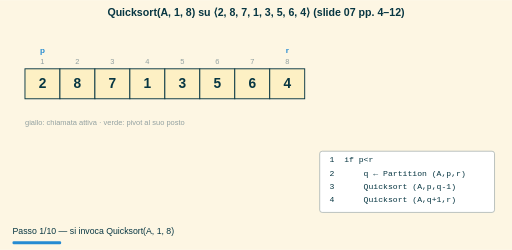
t = 0.00 s
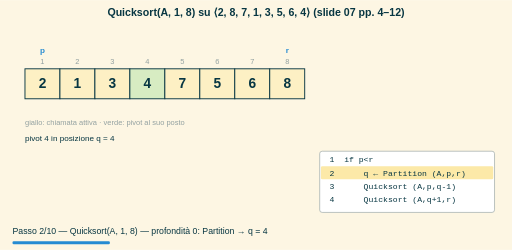
t = 1.63 s
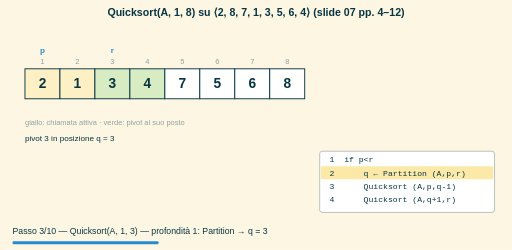
t = 3.25 s
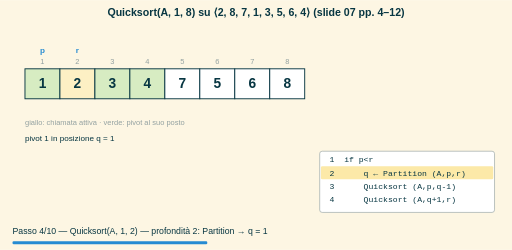
t = 4.88 s
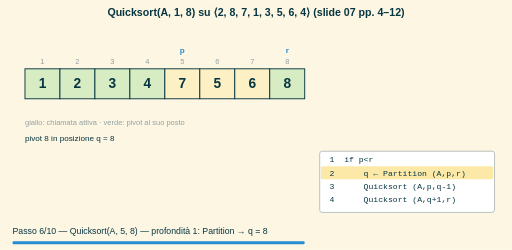
t = 6.83 s
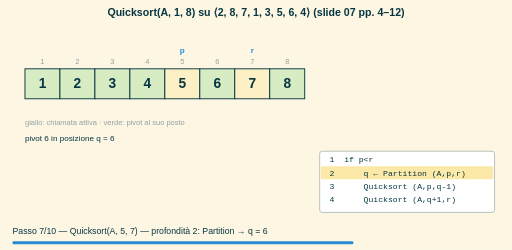
t = 8.45 s

The animated SVG that drew these frames (rendered in a browser with its animation timeline set to each time). Animation: 10 SMIL elements (animate=10); frames cover the first 8.45 s, repeats indefinitely.

<svg xmlns="http://www.w3.org/2000/svg" width="820" height="400" viewBox="0 0 820 400"><defs><marker id="freccia" viewBox="0 0 10 10" refX="8" refY="5" markerWidth="7" markerHeight="7" orient="auto-start-reverse"><path d="M0,0 L10,5 L0,10 z" fill="context-stroke"/></marker></defs><rect x="0.0" y="0.0" width="820.0" height="400.0" rx="0" fill="#fdf6e3" stroke="none" stroke-width="1.5"/><text x="410.0" y="26.0" font-size="17" fill="#073642" font-family="sans-serif" text-anchor="middle" font-weight="bold">Quicksort(A, 1, 8) su ⟨2, 8, 7, 1, 3, 5, 6, 4⟩ (slide 07 pp. 4–12)</text><g opacity="0"><animate attributeName="opacity" values="1;0" keyTimes="0;0.08025" dur="16.20s" calcMode="discrete" repeatCount="indefinite"/><rect x="40.0" y="110.0" width="56.0" height="48.0" rx="0" fill="#fdf0c4" stroke="#073642" stroke-width="1.5"/><text x="68.0" y="141.0" font-size="22" fill="#073642" font-family="sans-serif" text-anchor="middle" font-weight="bold">2</text><text x="68.0" y="102.0" font-size="12" fill="#93a1a1" font-family="sans-serif" text-anchor="middle">1</text><rect x="96.0" y="110.0" width="56.0" height="48.0" rx="0" fill="#fdf0c4" stroke="#073642" stroke-width="1.5"/><text x="124.0" y="141.0" font-size="22" fill="#073642" font-family="sans-serif" text-anchor="middle" font-weight="bold">8</text><text x="124.0" y="102.0" font-size="12" fill="#93a1a1" font-family="sans-serif" text-anchor="middle">2</text><rect x="152.0" y="110.0" width="56.0" height="48.0" rx="0" fill="#fdf0c4" stroke="#073642" stroke-width="1.5"/><text x="180.0" y="141.0" font-size="22" fill="#073642" font-family="sans-serif" text-anchor="middle" font-weight="bold">7</text><text x="180.0" y="102.0" font-size="12" fill="#93a1a1" font-family="sans-serif" text-anchor="middle">3</text><rect x="208.0" y="110.0" width="56.0" height="48.0" rx="0" fill="#fdf0c4" stroke="#073642" stroke-width="1.5"/><text x="236.0" y="141.0" font-size="22" fill="#073642" font-family="sans-serif" text-anchor="middle" font-weight="bold">1</text><text x="236.0" y="102.0" font-size="12" fill="#93a1a1" font-family="sans-serif" text-anchor="middle">4</text><rect x="264.0" y="110.0" width="56.0" height="48.0" rx="0" fill="#fdf0c4" stroke="#073642" stroke-width="1.5"/><text x="292.0" y="141.0" font-size="22" fill="#073642" font-family="sans-serif" text-anchor="middle" font-weight="bold">3</text><text x="292.0" y="102.0" font-size="12" fill="#93a1a1" font-family="sans-serif" text-anchor="middle">5</text><rect x="320.0" y="110.0" width="56.0" height="48.0" rx="0" fill="#fdf0c4" stroke="#073642" stroke-width="1.5"/><text x="348.0" y="141.0" font-size="22" fill="#073642" font-family="sans-serif" text-anchor="middle" font-weight="bold">5</text><text x="348.0" y="102.0" font-size="12" fill="#93a1a1" font-family="sans-serif" text-anchor="middle">6</text><rect x="376.0" y="110.0" width="56.0" height="48.0" rx="0" fill="#fdf0c4" stroke="#073642" stroke-width="1.5"/><text x="404.0" y="141.0" font-size="22" fill="#073642" font-family="sans-serif" text-anchor="middle" font-weight="bold">6</text><text x="404.0" y="102.0" font-size="12" fill="#93a1a1" font-family="sans-serif" text-anchor="middle">7</text><rect x="432.0" y="110.0" width="56.0" height="48.0" rx="0" fill="#fdf0c4" stroke="#073642" stroke-width="1.5"/><text x="460.0" y="141.0" font-size="22" fill="#073642" font-family="sans-serif" text-anchor="middle" font-weight="bold">4</text><text x="460.0" y="102.0" font-size="12" fill="#93a1a1" font-family="sans-serif" text-anchor="middle">8</text><text x="68.0" y="84.0" font-size="13" fill="#268bd2" font-family="sans-serif" text-anchor="middle" font-weight="bold">p</text><text x="460.0" y="84.0" font-size="13" fill="#268bd2" font-family="sans-serif" text-anchor="middle" font-weight="bold">r</text><text x="40.0" y="200.0" font-size="12" fill="#93a1a1" font-family="sans-serif" text-anchor="start">giallo: chiamata attiva · verde: pivot al suo posto</text><rect x="512.0" y="242.0" width="280.0" height="98.0" rx="4" fill="#ffffff" stroke="#93a1a1" stroke-width="1"/><text x="520.0" y="260.0" font-size="13" fill="#073642" font-family="monospace" text-anchor="start"> 1  if p&lt;r</text><text x="520.0" y="281.0" font-size="13" fill="#073642" font-family="monospace" text-anchor="start"> 2      q ← Partition (A,p,r)</text><text x="520.0" y="302.0" font-size="13" fill="#073642" font-family="monospace" text-anchor="start"> 3      Quicksort (A,p,q-1)</text><text x="520.0" y="323.0" font-size="13" fill="#073642" font-family="monospace" text-anchor="start"> 4      Quicksort (A,q+1,r)</text><text x="20.0" y="374.0" font-size="14" fill="#073642" font-family="sans-serif" text-anchor="start">Passo 1/10 — si invoca Quicksort(A, 1, 8)</text><rect x="20.0" y="386.0" width="78.0" height="5.0" rx="2" fill="#268bd2" stroke="none" stroke-width="1.5"/></g><g opacity="0"><animate attributeName="opacity" values="0;1;0" keyTimes="0;0.08025;0.16049" dur="16.20s" calcMode="discrete" repeatCount="indefinite"/><rect x="40.0" y="110.0" width="56.0" height="48.0" rx="0" fill="#fdf0c4" stroke="#073642" stroke-width="1.5"/><text x="68.0" y="141.0" font-size="22" fill="#073642" font-family="sans-serif" text-anchor="middle" font-weight="bold">2</text><text x="68.0" y="102.0" font-size="12" fill="#93a1a1" font-family="sans-serif" text-anchor="middle">1</text><rect x="96.0" y="110.0" width="56.0" height="48.0" rx="0" fill="#fdf0c4" stroke="#073642" stroke-width="1.5"/><text x="124.0" y="141.0" font-size="22" fill="#073642" font-family="sans-serif" text-anchor="middle" font-weight="bold">1</text><text x="124.0" y="102.0" font-size="12" fill="#93a1a1" font-family="sans-serif" text-anchor="middle">2</text><rect x="152.0" y="110.0" width="56.0" height="48.0" rx="0" fill="#fdf0c4" stroke="#073642" stroke-width="1.5"/><text x="180.0" y="141.0" font-size="22" fill="#073642" font-family="sans-serif" text-anchor="middle" font-weight="bold">3</text><text x="180.0" y="102.0" font-size="12" fill="#93a1a1" font-family="sans-serif" text-anchor="middle">3</text><rect x="208.0" y="110.0" width="56.0" height="48.0" rx="0" fill="#d7ecc2" stroke="#073642" stroke-width="1.5"/><text x="236.0" y="141.0" font-size="22" fill="#073642" font-family="sans-serif" text-anchor="middle" font-weight="bold">4</text><text x="236.0" y="102.0" font-size="12" fill="#93a1a1" font-family="sans-serif" text-anchor="middle">4</text><rect x="264.0" y="110.0" width="56.0" height="48.0" rx="0" fill="#fdf0c4" stroke="#073642" stroke-width="1.5"/><text x="292.0" y="141.0" font-size="22" fill="#073642" font-family="sans-serif" text-anchor="middle" font-weight="bold">7</text><text x="292.0" y="102.0" font-size="12" fill="#93a1a1" font-family="sans-serif" text-anchor="middle">5</text><rect x="320.0" y="110.0" width="56.0" height="48.0" rx="0" fill="#fdf0c4" stroke="#073642" stroke-width="1.5"/><text x="348.0" y="141.0" font-size="22" fill="#073642" font-family="sans-serif" text-anchor="middle" font-weight="bold">5</text><text x="348.0" y="102.0" font-size="12" fill="#93a1a1" font-family="sans-serif" text-anchor="middle">6</text><rect x="376.0" y="110.0" width="56.0" height="48.0" rx="0" fill="#fdf0c4" stroke="#073642" stroke-width="1.5"/><text x="404.0" y="141.0" font-size="22" fill="#073642" font-family="sans-serif" text-anchor="middle" font-weight="bold">6</text><text x="404.0" y="102.0" font-size="12" fill="#93a1a1" font-family="sans-serif" text-anchor="middle">7</text><rect x="432.0" y="110.0" width="56.0" height="48.0" rx="0" fill="#fdf0c4" stroke="#073642" stroke-width="1.5"/><text x="460.0" y="141.0" font-size="22" fill="#073642" font-family="sans-serif" text-anchor="middle" font-weight="bold">8</text><text x="460.0" y="102.0" font-size="12" fill="#93a1a1" font-family="sans-serif" text-anchor="middle">8</text><text x="68.0" y="84.0" font-size="13" fill="#268bd2" font-family="sans-serif" text-anchor="middle" font-weight="bold">p</text><text x="460.0" y="84.0" font-size="13" fill="#268bd2" font-family="sans-serif" text-anchor="middle" font-weight="bold">r</text><text x="40.0" y="200.0" font-size="12" fill="#93a1a1" font-family="sans-serif" text-anchor="start">giallo: chiamata attiva · verde: pivot al suo posto</text><text x="40.0" y="225.0" font-size="13" fill="#073642" font-family="sans-serif" text-anchor="start">pivot 4 in posizione q = 4</text><rect x="512.0" y="242.0" width="280.0" height="98.0" rx="4" fill="#ffffff" stroke="#93a1a1" stroke-width="1"/><text x="520.0" y="260.0" font-size="13" fill="#073642" font-family="monospace" text-anchor="start"> 1  if p&lt;r</text><rect x="514.0" y="266.0" width="276.0" height="21.0" rx="2" fill="#fce9a8" stroke="none" stroke-width="1.5"/><text x="520.0" y="281.0" font-size="13" fill="#073642" font-family="monospace" text-anchor="start"> 2      q ← Partition (A,p,r)</text><text x="520.0" y="302.0" font-size="13" fill="#073642" font-family="monospace" text-anchor="start"> 3      Quicksort (A,p,q-1)</text><text x="520.0" y="323.0" font-size="13" fill="#073642" font-family="monospace" text-anchor="start"> 4      Quicksort (A,q+1,r)</text><text x="20.0" y="374.0" font-size="14" fill="#073642" font-family="sans-serif" text-anchor="start">Passo 2/10 — Quicksort(A, 1, 8) — profondità 0: Partition → q = 4</text><rect x="20.0" y="386.0" width="156.0" height="5.0" rx="2" fill="#268bd2" stroke="none" stroke-width="1.5"/></g><g opacity="0"><animate attributeName="opacity" values="0;1;0" keyTimes="0;0.16049;0.24074" dur="16.20s" calcMode="discrete" repeatCount="indefinite"/><rect x="40.0" y="110.0" width="56.0" height="48.0" rx="0" fill="#fdf0c4" stroke="#073642" stroke-width="1.5"/><text x="68.0" y="141.0" font-size="22" fill="#073642" font-family="sans-serif" text-anchor="middle" font-weight="bold">2</text><text x="68.0" y="102.0" font-size="12" fill="#93a1a1" font-family="sans-serif" text-anchor="middle">1</text><rect x="96.0" y="110.0" width="56.0" height="48.0" rx="0" fill="#fdf0c4" stroke="#073642" stroke-width="1.5"/><text x="124.0" y="141.0" font-size="22" fill="#073642" font-family="sans-serif" text-anchor="middle" font-weight="bold">1</text><text x="124.0" y="102.0" font-size="12" fill="#93a1a1" font-family="sans-serif" text-anchor="middle">2</text><rect x="152.0" y="110.0" width="56.0" height="48.0" rx="0" fill="#d7ecc2" stroke="#073642" stroke-width="1.5"/><text x="180.0" y="141.0" font-size="22" fill="#073642" font-family="sans-serif" text-anchor="middle" font-weight="bold">3</text><text x="180.0" y="102.0" font-size="12" fill="#93a1a1" font-family="sans-serif" text-anchor="middle">3</text><rect x="208.0" y="110.0" width="56.0" height="48.0" rx="0" fill="#d7ecc2" stroke="#073642" stroke-width="1.5"/><text x="236.0" y="141.0" font-size="22" fill="#073642" font-family="sans-serif" text-anchor="middle" font-weight="bold">4</text><text x="236.0" y="102.0" font-size="12" fill="#93a1a1" font-family="sans-serif" text-anchor="middle">4</text><rect x="264.0" y="110.0" width="56.0" height="48.0" rx="0" fill="#ffffff" stroke="#073642" stroke-width="1.5"/><text x="292.0" y="141.0" font-size="22" fill="#073642" font-family="sans-serif" text-anchor="middle" font-weight="bold">7</text><text x="292.0" y="102.0" font-size="12" fill="#93a1a1" font-family="sans-serif" text-anchor="middle">5</text><rect x="320.0" y="110.0" width="56.0" height="48.0" rx="0" fill="#ffffff" stroke="#073642" stroke-width="1.5"/><text x="348.0" y="141.0" font-size="22" fill="#073642" font-family="sans-serif" text-anchor="middle" font-weight="bold">5</text><text x="348.0" y="102.0" font-size="12" fill="#93a1a1" font-family="sans-serif" text-anchor="middle">6</text><rect x="376.0" y="110.0" width="56.0" height="48.0" rx="0" fill="#ffffff" stroke="#073642" stroke-width="1.5"/><text x="404.0" y="141.0" font-size="22" fill="#073642" font-family="sans-serif" text-anchor="middle" font-weight="bold">6</text><text x="404.0" y="102.0" font-size="12" fill="#93a1a1" font-family="sans-serif" text-anchor="middle">7</text><rect x="432.0" y="110.0" width="56.0" height="48.0" rx="0" fill="#ffffff" stroke="#073642" stroke-width="1.5"/><text x="460.0" y="141.0" font-size="22" fill="#073642" font-family="sans-serif" text-anchor="middle" font-weight="bold">8</text><text x="460.0" y="102.0" font-size="12" fill="#93a1a1" font-family="sans-serif" text-anchor="middle">8</text><text x="68.0" y="84.0" font-size="13" fill="#268bd2" font-family="sans-serif" text-anchor="middle" font-weight="bold">p</text><text x="180.0" y="84.0" font-size="13" fill="#268bd2" font-family="sans-serif" text-anchor="middle" font-weight="bold">r</text><text x="40.0" y="200.0" font-size="12" fill="#93a1a1" font-family="sans-serif" text-anchor="start">giallo: chiamata attiva · verde: pivot al suo posto</text><text x="40.0" y="225.0" font-size="13" fill="#073642" font-family="sans-serif" text-anchor="start">pivot 3 in posizione q = 3</text><rect x="512.0" y="242.0" width="280.0" height="98.0" rx="4" fill="#ffffff" stroke="#93a1a1" stroke-width="1"/><text x="520.0" y="260.0" font-size="13" fill="#073642" font-family="monospace" text-anchor="start"> 1  if p&lt;r</text><rect x="514.0" y="266.0" width="276.0" height="21.0" rx="2" fill="#fce9a8" stroke="none" stroke-width="1.5"/><text x="520.0" y="281.0" font-size="13" fill="#073642" font-family="monospace" text-anchor="start"> 2      q ← Partition (A,p,r)</text><text x="520.0" y="302.0" font-size="13" fill="#073642" font-family="monospace" text-anchor="start"> 3      Quicksort (A,p,q-1)</text><text x="520.0" y="323.0" font-size="13" fill="#073642" font-family="monospace" text-anchor="start"> 4      Quicksort (A,q+1,r)</text><text x="20.0" y="374.0" font-size="14" fill="#073642" font-family="sans-serif" text-anchor="start">Passo 3/10 — Quicksort(A, 1, 3) — profondità 1: Partition → q = 3</text><rect x="20.0" y="386.0" width="234.0" height="5.0" rx="2" fill="#268bd2" stroke="none" stroke-width="1.5"/></g><g opacity="0"><animate attributeName="opacity" values="0;1;0" keyTimes="0;0.24074;0.32099" dur="16.20s" calcMode="discrete" repeatCount="indefinite"/><rect x="40.0" y="110.0" width="56.0" height="48.0" rx="0" fill="#d7ecc2" stroke="#073642" stroke-width="1.5"/><text x="68.0" y="141.0" font-size="22" fill="#073642" font-family="sans-serif" text-anchor="middle" font-weight="bold">1</text><text x="68.0" y="102.0" font-size="12" fill="#93a1a1" font-family="sans-serif" text-anchor="middle">1</text><rect x="96.0" y="110.0" width="56.0" height="48.0" rx="0" fill="#fdf0c4" stroke="#073642" stroke-width="1.5"/><text x="124.0" y="141.0" font-size="22" fill="#073642" font-family="sans-serif" text-anchor="middle" font-weight="bold">2</text><text x="124.0" y="102.0" font-size="12" fill="#93a1a1" font-family="sans-serif" text-anchor="middle">2</text><rect x="152.0" y="110.0" width="56.0" height="48.0" rx="0" fill="#d7ecc2" stroke="#073642" stroke-width="1.5"/><text x="180.0" y="141.0" font-size="22" fill="#073642" font-family="sans-serif" text-anchor="middle" font-weight="bold">3</text><text x="180.0" y="102.0" font-size="12" fill="#93a1a1" font-family="sans-serif" text-anchor="middle">3</text><rect x="208.0" y="110.0" width="56.0" height="48.0" rx="0" fill="#d7ecc2" stroke="#073642" stroke-width="1.5"/><text x="236.0" y="141.0" font-size="22" fill="#073642" font-family="sans-serif" text-anchor="middle" font-weight="bold">4</text><text x="236.0" y="102.0" font-size="12" fill="#93a1a1" font-family="sans-serif" text-anchor="middle">4</text><rect x="264.0" y="110.0" width="56.0" height="48.0" rx="0" fill="#ffffff" stroke="#073642" stroke-width="1.5"/><text x="292.0" y="141.0" font-size="22" fill="#073642" font-family="sans-serif" text-anchor="middle" font-weight="bold">7</text><text x="292.0" y="102.0" font-size="12" fill="#93a1a1" font-family="sans-serif" text-anchor="middle">5</text><rect x="320.0" y="110.0" width="56.0" height="48.0" rx="0" fill="#ffffff" stroke="#073642" stroke-width="1.5"/><text x="348.0" y="141.0" font-size="22" fill="#073642" font-family="sans-serif" text-anchor="middle" font-weight="bold">5</text><text x="348.0" y="102.0" font-size="12" fill="#93a1a1" font-family="sans-serif" text-anchor="middle">6</text><rect x="376.0" y="110.0" width="56.0" height="48.0" rx="0" fill="#ffffff" stroke="#073642" stroke-width="1.5"/><text x="404.0" y="141.0" font-size="22" fill="#073642" font-family="sans-serif" text-anchor="middle" font-weight="bold">6</text><text x="404.0" y="102.0" font-size="12" fill="#93a1a1" font-family="sans-serif" text-anchor="middle">7</text><rect x="432.0" y="110.0" width="56.0" height="48.0" rx="0" fill="#ffffff" stroke="#073642" stroke-width="1.5"/><text x="460.0" y="141.0" font-size="22" fill="#073642" font-family="sans-serif" text-anchor="middle" font-weight="bold">8</text><text x="460.0" y="102.0" font-size="12" fill="#93a1a1" font-family="sans-serif" text-anchor="middle">8</text><text x="68.0" y="84.0" font-size="13" fill="#268bd2" font-family="sans-serif" text-anchor="middle" font-weight="bold">p</text><text x="124.0" y="84.0" font-size="13" fill="#268bd2" font-family="sans-serif" text-anchor="middle" font-weight="bold">r</text><text x="40.0" y="200.0" font-size="12" fill="#93a1a1" font-family="sans-serif" text-anchor="start">giallo: chiamata attiva · verde: pivot al suo posto</text><text x="40.0" y="225.0" font-size="13" fill="#073642" font-family="sans-serif" text-anchor="start">pivot 1 in posizione q = 1</text><rect x="512.0" y="242.0" width="280.0" height="98.0" rx="4" fill="#ffffff" stroke="#93a1a1" stroke-width="1"/><text x="520.0" y="260.0" font-size="13" fill="#073642" font-family="monospace" text-anchor="start"> 1  if p&lt;r</text><rect x="514.0" y="266.0" width="276.0" height="21.0" rx="2" fill="#fce9a8" stroke="none" stroke-width="1.5"/><text x="520.0" y="281.0" font-size="13" fill="#073642" font-family="monospace" text-anchor="start"> 2      q ← Partition (A,p,r)</text><text x="520.0" y="302.0" font-size="13" fill="#073642" font-family="monospace" text-anchor="start"> 3      Quicksort (A,p,q-1)</text><text x="520.0" y="323.0" font-size="13" fill="#073642" font-family="monospace" text-anchor="start"> 4      Quicksort (A,q+1,r)</text><text x="20.0" y="374.0" font-size="14" fill="#073642" font-family="sans-serif" text-anchor="start">Passo 4/10 — Quicksort(A, 1, 2) — profondità 2: Partition → q = 1</text><rect x="20.0" y="386.0" width="312.0" height="5.0" rx="2" fill="#268bd2" stroke="none" stroke-width="1.5"/></g><g opacity="0"><animate attributeName="opacity" values="0;1;0" keyTimes="0;0.32099;0.40123" dur="16.20s" calcMode="discrete" repeatCount="indefinite"/><rect x="40.0" y="110.0" width="56.0" height="48.0" rx="0" fill="#d7ecc2" stroke="#073642" stroke-width="1.5"/><text x="68.0" y="141.0" font-size="22" fill="#073642" font-family="sans-serif" text-anchor="middle" font-weight="bold">1</text><text x="68.0" y="102.0" font-size="12" fill="#93a1a1" font-family="sans-serif" text-anchor="middle">1</text><rect x="96.0" y="110.0" width="56.0" height="48.0" rx="0" fill="#d7ecc2" stroke="#073642" stroke-width="1.5"/><text x="124.0" y="141.0" font-size="22" fill="#073642" font-family="sans-serif" text-anchor="middle" font-weight="bold">2</text><text x="124.0" y="102.0" font-size="12" fill="#93a1a1" font-family="sans-serif" text-anchor="middle">2</text><rect x="152.0" y="110.0" width="56.0" height="48.0" rx="0" fill="#d7ecc2" stroke="#073642" stroke-width="1.5"/><text x="180.0" y="141.0" font-size="22" fill="#073642" font-family="sans-serif" text-anchor="middle" font-weight="bold">3</text><text x="180.0" y="102.0" font-size="12" fill="#93a1a1" font-family="sans-serif" text-anchor="middle">3</text><rect x="208.0" y="110.0" width="56.0" height="48.0" rx="0" fill="#d7ecc2" stroke="#073642" stroke-width="1.5"/><text x="236.0" y="141.0" font-size="22" fill="#073642" font-family="sans-serif" text-anchor="middle" font-weight="bold">4</text><text x="236.0" y="102.0" font-size="12" fill="#93a1a1" font-family="sans-serif" text-anchor="middle">4</text><rect x="264.0" y="110.0" width="56.0" height="48.0" rx="0" fill="#ffffff" stroke="#073642" stroke-width="1.5"/><text x="292.0" y="141.0" font-size="22" fill="#073642" font-family="sans-serif" text-anchor="middle" font-weight="bold">7</text><text x="292.0" y="102.0" font-size="12" fill="#93a1a1" font-family="sans-serif" text-anchor="middle">5</text><rect x="320.0" y="110.0" width="56.0" height="48.0" rx="0" fill="#ffffff" stroke="#073642" stroke-width="1.5"/><text x="348.0" y="141.0" font-size="22" fill="#073642" font-family="sans-serif" text-anchor="middle" font-weight="bold">5</text><text x="348.0" y="102.0" font-size="12" fill="#93a1a1" font-family="sans-serif" text-anchor="middle">6</text><rect x="376.0" y="110.0" width="56.0" height="48.0" rx="0" fill="#ffffff" stroke="#073642" stroke-width="1.5"/><text x="404.0" y="141.0" font-size="22" fill="#073642" font-family="sans-serif" text-anchor="middle" font-weight="bold">6</text><text x="404.0" y="102.0" font-size="12" fill="#93a1a1" font-family="sans-serif" text-anchor="middle">7</text><rect x="432.0" y="110.0" width="56.0" height="48.0" rx="0" fill="#ffffff" stroke="#073642" stroke-width="1.5"/><text x="460.0" y="141.0" font-size="22" fill="#073642" font-family="sans-serif" text-anchor="middle" font-weight="bold">8</text><text x="460.0" y="102.0" font-size="12" fill="#93a1a1" font-family="sans-serif" text-anchor="middle">8</text><text x="124.0" y="84.0" font-size="13" fill="#268bd2" font-family="sans-serif" text-anchor="middle" font-weight="bold">p,r</text><text x="40.0" y="200.0" font-size="12" fill="#93a1a1" font-family="sans-serif" text-anchor="start">giallo: chiamata attiva · verde: pivot al suo posto</text><rect x="512.0" y="242.0" width="280.0" height="98.0" rx="4" fill="#ffffff" stroke="#93a1a1" stroke-width="1"/><rect x="514.0" y="245.0" width="276.0" height="21.0" rx="2" fill="#fce9a8" stroke="none" stroke-width="1.5"/><text x="520.0" y="260.0" font-size="13" fill="#073642" font-family="monospace" text-anchor="start"> 1  if p&lt;r</text><text x="520.0" y="281.0" font-size="13" fill="#073642" font-family="monospace" text-anchor="start"> 2      q ← Partition (A,p,r)</text><text x="520.0" y="302.0" font-size="13" fill="#073642" font-family="monospace" text-anchor="start"> 3      Quicksort (A,p,q-1)</text><text x="520.0" y="323.0" font-size="13" fill="#073642" font-family="monospace" text-anchor="start"> 4      Quicksort (A,q+1,r)</text><text x="20.0" y="374.0" font-size="14" fill="#073642" font-family="sans-serif" text-anchor="start">Passo 5/10 — Quicksort(A, 2, 2): un solo elemento, niente da fare</text><rect x="20.0" y="386.0" width="390.0" height="5.0" rx="2" fill="#268bd2" stroke="none" stroke-width="1.5"/></g><g opacity="0"><animate attributeName="opacity" values="0;1;0" keyTimes="0;0.40123;0.48148" dur="16.20s" calcMode="discrete" repeatCount="indefinite"/><rect x="40.0" y="110.0" width="56.0" height="48.0" rx="0" fill="#d7ecc2" stroke="#073642" stroke-width="1.5"/><text x="68.0" y="141.0" font-size="22" fill="#073642" font-family="sans-serif" text-anchor="middle" font-weight="bold">1</text><text x="68.0" y="102.0" font-size="12" fill="#93a1a1" font-family="sans-serif" text-anchor="middle">1</text><rect x="96.0" y="110.0" width="56.0" height="48.0" rx="0" fill="#d7ecc2" stroke="#073642" stroke-width="1.5"/><text x="124.0" y="141.0" font-size="22" fill="#073642" font-family="sans-serif" text-anchor="middle" font-weight="bold">2</text><text x="124.0" y="102.0" font-size="12" fill="#93a1a1" font-family="sans-serif" text-anchor="middle">2</text><rect x="152.0" y="110.0" width="56.0" height="48.0" rx="0" fill="#d7ecc2" stroke="#073642" stroke-width="1.5"/><text x="180.0" y="141.0" font-size="22" fill="#073642" font-family="sans-serif" text-anchor="middle" font-weight="bold">3</text><text x="180.0" y="102.0" font-size="12" fill="#93a1a1" font-family="sans-serif" text-anchor="middle">3</text><rect x="208.0" y="110.0" width="56.0" height="48.0" rx="0" fill="#d7ecc2" stroke="#073642" stroke-width="1.5"/><text x="236.0" y="141.0" font-size="22" fill="#073642" font-family="sans-serif" text-anchor="middle" font-weight="bold">4</text><text x="236.0" y="102.0" font-size="12" fill="#93a1a1" font-family="sans-serif" text-anchor="middle">4</text><rect x="264.0" y="110.0" width="56.0" height="48.0" rx="0" fill="#fdf0c4" stroke="#073642" stroke-width="1.5"/><text x="292.0" y="141.0" font-size="22" fill="#073642" font-family="sans-serif" text-anchor="middle" font-weight="bold">7</text><text x="292.0" y="102.0" font-size="12" fill="#93a1a1" font-family="sans-serif" text-anchor="middle">5</text><rect x="320.0" y="110.0" width="56.0" height="48.0" rx="0" fill="#fdf0c4" stroke="#073642" stroke-width="1.5"/><text x="348.0" y="141.0" font-size="22" fill="#073642" font-family="sans-serif" text-anchor="middle" font-weight="bold">5</text><text x="348.0" y="102.0" font-size="12" fill="#93a1a1" font-family="sans-serif" text-anchor="middle">6</text><rect x="376.0" y="110.0" width="56.0" height="48.0" rx="0" fill="#fdf0c4" stroke="#073642" stroke-width="1.5"/><text x="404.0" y="141.0" font-size="22" fill="#073642" font-family="sans-serif" text-anchor="middle" font-weight="bold">6</text><text x="404.0" y="102.0" font-size="12" fill="#93a1a1" font-family="sans-serif" text-anchor="middle">7</text><rect x="432.0" y="110.0" width="56.0" height="48.0" rx="0" fill="#d7ecc2" stroke="#073642" stroke-width="1.5"/><text x="460.0" y="141.0" font-size="22" fill="#073642" font-family="sans-serif" text-anchor="middle" font-weight="bold">8</text><text x="460.0" y="102.0" font-size="12" fill="#93a1a1" font-family="sans-serif" text-anchor="middle">8</text><text x="292.0" y="84.0" font-size="13" fill="#268bd2" font-family="sans-serif" text-anchor="middle" font-weight="bold">p</text><text x="460.0" y="84.0" font-size="13" fill="#268bd2" font-family="sans-serif" text-anchor="middle" font-weight="bold">r</text><text x="40.0" y="200.0" font-size="12" fill="#93a1a1" font-family="sans-serif" text-anchor="start">giallo: chiamata attiva · verde: pivot al suo posto</text><text x="40.0" y="225.0" font-size="13" fill="#073642" font-family="sans-serif" text-anchor="start">pivot 8 in posizione q = 8</text><rect x="512.0" y="242.0" width="280.0" height="98.0" rx="4" fill="#ffffff" stroke="#93a1a1" stroke-width="1"/><text x="520.0" y="260.0" font-size="13" fill="#073642" font-family="monospace" text-anchor="start"> 1  if p&lt;r</text><rect x="514.0" y="266.0" width="276.0" height="21.0" rx="2" fill="#fce9a8" stroke="none" stroke-width="1.5"/><text x="520.0" y="281.0" font-size="13" fill="#073642" font-family="monospace" text-anchor="start"> 2      q ← Partition (A,p,r)</text><text x="520.0" y="302.0" font-size="13" fill="#073642" font-family="monospace" text-anchor="start"> 3      Quicksort (A,p,q-1)</text><text x="520.0" y="323.0" font-size="13" fill="#073642" font-family="monospace" text-anchor="start"> 4      Quicksort (A,q+1,r)</text><text x="20.0" y="374.0" font-size="14" fill="#073642" font-family="sans-serif" text-anchor="start">Passo 6/10 — Quicksort(A, 5, 8) — profondità 1: Partition → q = 8</text><rect x="20.0" y="386.0" width="468.0" height="5.0" rx="2" fill="#268bd2" stroke="none" stroke-width="1.5"/></g><g opacity="0"><animate attributeName="opacity" values="0;1;0" keyTimes="0;0.48148;0.56173" dur="16.20s" calcMode="discrete" repeatCount="indefinite"/><rect x="40.0" y="110.0" width="56.0" height="48.0" rx="0" fill="#d7ecc2" stroke="#073642" stroke-width="1.5"/><text x="68.0" y="141.0" font-size="22" fill="#073642" font-family="sans-serif" text-anchor="middle" font-weight="bold">1</text><text x="68.0" y="102.0" font-size="12" fill="#93a1a1" font-family="sans-serif" text-anchor="middle">1</text><rect x="96.0" y="110.0" width="56.0" height="48.0" rx="0" fill="#d7ecc2" stroke="#073642" stroke-width="1.5"/><text x="124.0" y="141.0" font-size="22" fill="#073642" font-family="sans-serif" text-anchor="middle" font-weight="bold">2</text><text x="124.0" y="102.0" font-size="12" fill="#93a1a1" font-family="sans-serif" text-anchor="middle">2</text><rect x="152.0" y="110.0" width="56.0" height="48.0" rx="0" fill="#d7ecc2" stroke="#073642" stroke-width="1.5"/><text x="180.0" y="141.0" font-size="22" fill="#073642" font-family="sans-serif" text-anchor="middle" font-weight="bold">3</text><text x="180.0" y="102.0" font-size="12" fill="#93a1a1" font-family="sans-serif" text-anchor="middle">3</text><rect x="208.0" y="110.0" width="56.0" height="48.0" rx="0" fill="#d7ecc2" stroke="#073642" stroke-width="1.5"/><text x="236.0" y="141.0" font-size="22" fill="#073642" font-family="sans-serif" text-anchor="middle" font-weight="bold">4</text><text x="236.0" y="102.0" font-size="12" fill="#93a1a1" font-family="sans-serif" text-anchor="middle">4</text><rect x="264.0" y="110.0" width="56.0" height="48.0" rx="0" fill="#fdf0c4" stroke="#073642" stroke-width="1.5"/><text x="292.0" y="141.0" font-size="22" fill="#073642" font-family="sans-serif" text-anchor="middle" font-weight="bold">5</text><text x="292.0" y="102.0" font-size="12" fill="#93a1a1" font-family="sans-serif" text-anchor="middle">5</text><rect x="320.0" y="110.0" width="56.0" height="48.0" rx="0" fill="#d7ecc2" stroke="#073642" stroke-width="1.5"/><text x="348.0" y="141.0" font-size="22" fill="#073642" font-family="sans-serif" text-anchor="middle" font-weight="bold">6</text><text x="348.0" y="102.0" font-size="12" fill="#93a1a1" font-family="sans-serif" text-anchor="middle">6</text><rect x="376.0" y="110.0" width="56.0" height="48.0" rx="0" fill="#fdf0c4" stroke="#073642" stroke-width="1.5"/><text x="404.0" y="141.0" font-size="22" fill="#073642" font-family="sans-serif" text-anchor="middle" font-weight="bold">7</text><text x="404.0" y="102.0" font-size="12" fill="#93a1a1" font-family="sans-serif" text-anchor="middle">7</text><rect x="432.0" y="110.0" width="56.0" height="48.0" rx="0" fill="#d7ecc2" stroke="#073642" stroke-width="1.5"/><text x="460.0" y="141.0" font-size="22" fill="#073642" font-family="sans-serif" text-anchor="middle" font-weight="bold">8</text><text x="460.0" y="102.0" font-size="12" fill="#93a1a1" font-family="sans-serif" text-anchor="middle">8</text><text x="292.0" y="84.0" font-size="13" fill="#268bd2" font-family="sans-serif" text-anchor="middle" font-weight="bold">p</text><text x="404.0" y="84.0" font-size="13" fill="#268bd2" font-family="sans-serif" text-anchor="middle" font-weight="bold">r</text><text x="40.0" y="200.0" font-size="12" fill="#93a1a1" font-family="sans-serif" text-anchor="start">giallo: chiamata attiva · verde: pivot al suo posto</text><text x="40.0" y="225.0" font-size="13" fill="#073642" font-family="sans-serif" text-anchor="start">pivot 6 in posizione q = 6</text><rect x="512.0" y="242.0" width="280.0" height="98.0" rx="4" fill="#ffffff" stroke="#93a1a1" stroke-width="1"/><text x="520.0" y="260.0" font-size="13" fill="#073642" font-family="monospace" text-anchor="start"> 1  if p&lt;r</text><rect x="514.0" y="266.0" width="276.0" height="21.0" rx="2" fill="#fce9a8" stroke="none" stroke-width="1.5"/><text x="520.0" y="281.0" font-size="13" fill="#073642" font-family="monospace" text-anchor="start"> 2      q ← Partition (A,p,r)</text><text x="520.0" y="302.0" font-size="13" fill="#073642" font-family="monospace" text-anchor="start"> 3      Quicksort (A,p,q-1)</text><text x="520.0" y="323.0" font-size="13" fill="#073642" font-family="monospace" text-anchor="start"> 4      Quicksort (A,q+1,r)</text><text x="20.0" y="374.0" font-size="14" fill="#073642" font-family="sans-serif" text-anchor="start">Passo 7/10 — Quicksort(A, 5, 7) — profondità 2: Partition → q = 6</text><rect x="20.0" y="386.0" width="546.0" height="5.0" rx="2" fill="#268bd2" stroke="none" stroke-width="1.5"/></g><g opacity="0"><animate attributeName="opacity" values="0;1;0" keyTimes="0;0.56173;0.64198" dur="16.20s" calcMode="discrete" repeatCount="indefinite"/><rect x="40.0" y="110.0" width="56.0" height="48.0" rx="0" fill="#d7ecc2" stroke="#073642" stroke-width="1.5"/><text x="68.0" y="141.0" font-size="22" fill="#073642" font-family="sans-serif" text-anchor="middle" font-weight="bold">1</text><text x="68.0" y="102.0" font-size="12" fill="#93a1a1" font-family="sans-serif" text-anchor="middle">1</text><rect x="96.0" y="110.0" width="56.0" height="48.0" rx="0" fill="#d7ecc2" stroke="#073642" stroke-width="1.5"/><text x="124.0" y="141.0" font-size="22" fill="#073642" font-family="sans-serif" text-anchor="middle" font-weight="bold">2</text><text x="124.0" y="102.0" font-size="12" fill="#93a1a1" font-family="sans-serif" text-anchor="middle">2</text><rect x="152.0" y="110.0" width="56.0" height="48.0" rx="0" fill="#d7ecc2" stroke="#073642" stroke-width="1.5"/><text x="180.0" y="141.0" font-size="22" fill="#073642" font-family="sans-serif" text-anchor="middle" font-weight="bold">3</text><text x="180.0" y="102.0" font-size="12" fill="#93a1a1" font-family="sans-serif" text-anchor="middle">3</text><rect x="208.0" y="110.0" width="56.0" height="48.0" rx="0" fill="#d7ecc2" stroke="#073642" stroke-width="1.5"/><text x="236.0" y="141.0" font-size="22" fill="#073642" font-family="sans-serif" text-anchor="middle" font-weight="bold">4</text><text x="236.0" y="102.0" font-size="12" fill="#93a1a1" font-family="sans-serif" text-anchor="middle">4</text><rect x="264.0" y="110.0" width="56.0" height="48.0" rx="0" fill="#d7ecc2" stroke="#073642" stroke-width="1.5"/><text x="292.0" y="141.0" font-size="22" fill="#073642" font-family="sans-serif" text-anchor="middle" font-weight="bold">5</text><text x="292.0" y="102.0" font-size="12" fill="#93a1a1" font-family="sans-serif" text-anchor="middle">5</text><rect x="320.0" y="110.0" width="56.0" height="48.0" rx="0" fill="#d7ecc2" stroke="#073642" stroke-width="1.5"/><text x="348.0" y="141.0" font-size="22" fill="#073642" font-family="sans-serif" text-anchor="middle" font-weight="bold">6</text><text x="348.0" y="102.0" font-size="12" fill="#93a1a1" font-family="sans-serif" text-anchor="middle">6</text><rect x="376.0" y="110.0" width="56.0" height="48.0" rx="0" fill="#ffffff" stroke="#073642" stroke-width="1.5"/><text x="404.0" y="141.0" font-size="22" fill="#073642" font-family="sans-serif" text-anchor="middle" font-weight="bold">7</text><text x="404.0" y="102.0" font-size="12" fill="#93a1a1" font-family="sans-serif" text-anchor="middle">7</text><rect x="432.0" y="110.0" width="56.0" height="48.0" rx="0" fill="#d7ecc2" stroke="#073642" stroke-width="1.5"/><text x="460.0" y="141.0" font-size="22" fill="#073642" font-family="sans-serif" text-anchor="middle" font-weight="bold">8</text><text x="460.0" y="102.0" font-size="12" fill="#93a1a1" font-family="sans-serif" text-anchor="middle">8</text><text x="292.0" y="84.0" font-size="13" fill="#268bd2" font-family="sans-serif" text-anchor="middle" font-weight="bold">p,r</text><text x="40.0" y="200.0" font-size="12" fill="#93a1a1" font-family="sans-serif" text-anchor="start">giallo: chiamata attiva · verde: pivot al suo posto</text><rect x="512.0" y="242.0" width="280.0" height="98.0" rx="4" fill="#ffffff" stroke="#93a1a1" stroke-width="1"/><rect x="514.0" y="245.0" width="276.0" height="21.0" rx="2" fill="#fce9a8" stroke="none" stroke-width="1.5"/><text x="520.0" y="260.0" font-size="13" fill="#073642" font-family="monospace" text-anchor="start"> 1  if p&lt;r</text><text x="520.0" y="281.0" font-size="13" fill="#073642" font-family="monospace" text-anchor="start"> 2      q ← Partition (A,p,r)</text><text x="520.0" y="302.0" font-size="13" fill="#073642" font-family="monospace" text-anchor="start"> 3      Quicksort (A,p,q-1)</text><text x="520.0" y="323.0" font-size="13" fill="#073642" font-family="monospace" text-anchor="start"> 4      Quicksort (A,q+1,r)</text><text x="20.0" y="374.0" font-size="14" fill="#073642" font-family="sans-serif" text-anchor="start">Passo 8/10 — Quicksort(A, 5, 5): un solo elemento, niente da fare</text><rect x="20.0" y="386.0" width="624.0" height="5.0" rx="2" fill="#268bd2" stroke="none" stroke-width="1.5"/></g><g opacity="0"><animate attributeName="opacity" values="0;1;0" keyTimes="0;0.64198;0.72222" dur="16.20s" calcMode="discrete" repeatCount="indefinite"/><rect x="40.0" y="110.0" width="56.0" height="48.0" rx="0" fill="#d7ecc2" stroke="#073642" stroke-width="1.5"/><text x="68.0" y="141.0" font-size="22" fill="#073642" font-family="sans-serif" text-anchor="middle" font-weight="bold">1</text><text x="68.0" y="102.0" font-size="12" fill="#93a1a1" font-family="sans-serif" text-anchor="middle">1</text><rect x="96.0" y="110.0" width="56.0" height="48.0" rx="0" fill="#d7ecc2" stroke="#073642" stroke-width="1.5"/><text x="124.0" y="141.0" font-size="22" fill="#073642" font-family="sans-serif" text-anchor="middle" font-weight="bold">2</text><text x="124.0" y="102.0" font-size="12" fill="#93a1a1" font-family="sans-serif" text-anchor="middle">2</text><rect x="152.0" y="110.0" width="56.0" height="48.0" rx="0" fill="#d7ecc2" stroke="#073642" stroke-width="1.5"/><text x="180.0" y="141.0" font-size="22" fill="#073642" font-family="sans-serif" text-anchor="middle" font-weight="bold">3</text><text x="180.0" y="102.0" font-size="12" fill="#93a1a1" font-family="sans-serif" text-anchor="middle">3</text><rect x="208.0" y="110.0" width="56.0" height="48.0" rx="0" fill="#d7ecc2" stroke="#073642" stroke-width="1.5"/><text x="236.0" y="141.0" font-size="22" fill="#073642" font-family="sans-serif" text-anchor="middle" font-weight="bold">4</text><text x="236.0" y="102.0" font-size="12" fill="#93a1a1" font-family="sans-serif" text-anchor="middle">4</text><rect x="264.0" y="110.0" width="56.0" height="48.0" rx="0" fill="#d7ecc2" stroke="#073642" stroke-width="1.5"/><text x="292.0" y="141.0" font-size="22" fill="#073642" font-family="sans-serif" text-anchor="middle" font-weight="bold">5</text><text x="292.0" y="102.0" font-size="12" fill="#93a1a1" font-family="sans-serif" text-anchor="middle">5</text><rect x="320.0" y="110.0" width="56.0" height="48.0" rx="0" fill="#d7ecc2" stroke="#073642" stroke-width="1.5"/><text x="348.0" y="141.0" font-size="22" fill="#073642" font-family="sans-serif" text-anchor="middle" font-weight="bold">6</text><text x="348.0" y="102.0" font-size="12" fill="#93a1a1" font-family="sans-serif" text-anchor="middle">6</text><rect x="376.0" y="110.0" width="56.0" height="48.0" rx="0" fill="#d7ecc2" stroke="#073642" stroke-width="1.5"/><text x="404.0" y="141.0" font-size="22" fill="#073642" font-family="sans-serif" text-anchor="middle" font-weight="bold">7</text><text x="404.0" y="102.0" font-size="12" fill="#93a1a1" font-family="sans-serif" text-anchor="middle">7</text><rect x="432.0" y="110.0" width="56.0" height="48.0" rx="0" fill="#d7ecc2" stroke="#073642" stroke-width="1.5"/><text x="460.0" y="141.0" font-size="22" fill="#073642" font-family="sans-serif" text-anchor="middle" font-weight="bold">8</text><text x="460.0" y="102.0" font-size="12" fill="#93a1a1" font-family="sans-serif" text-anchor="middle">8</text><text x="404.0" y="84.0" font-size="13" fill="#268bd2" font-family="sans-serif" text-anchor="middle" font-weight="bold">p,r</text><text x="40.0" y="200.0" font-size="12" fill="#93a1a1" font-family="sans-serif" text-anchor="start">giallo: chiamata attiva · verde: pivot al suo posto</text><rect x="512.0" y="242.0" width="280.0" height="98.0" rx="4" fill="#ffffff" stroke="#93a1a1" stroke-width="1"/><rect x="514.0" y="245.0" width="276.0" height="21.0" rx="2" fill="#fce9a8" stroke="none" stroke-width="1.5"/><text x="520.0" y="260.0" font-size="13" fill="#073642" font-family="monospace" text-anchor="start"> 1  if p&lt;r</text><text x="520.0" y="281.0" font-size="13" fill="#073642" font-family="monospace" text-anchor="start"> 2      q ← Partition (A,p,r)</text><text x="520.0" y="302.0" font-size="13" fill="#073642" font-family="monospace" text-anchor="start"> 3      Quicksort (A,p,q-1)</text><text x="520.0" y="323.0" font-size="13" fill="#073642" font-family="monospace" text-anchor="start"> 4      Quicksort (A,q+1,r)</text><text x="20.0" y="374.0" font-size="14" fill="#073642" font-family="sans-serif" text-anchor="start">Passo 9/10 — Quicksort(A, 7, 7): un solo elemento, niente da fare</text><rect x="20.0" y="386.0" width="702.0" height="5.0" rx="2" fill="#268bd2" stroke="none" stroke-width="1.5"/></g><g opacity="1"><animate attributeName="opacity" values="0;1" keyTimes="0;0.72222" dur="16.20s" calcMode="discrete" repeatCount="indefinite"/><rect x="40.0" y="110.0" width="56.0" height="48.0" rx="0" fill="#d7ecc2" stroke="#073642" stroke-width="1.5"/><text x="68.0" y="141.0" font-size="22" fill="#073642" font-family="sans-serif" text-anchor="middle" font-weight="bold">1</text><text x="68.0" y="102.0" font-size="12" fill="#93a1a1" font-family="sans-serif" text-anchor="middle">1</text><rect x="96.0" y="110.0" width="56.0" height="48.0" rx="0" fill="#d7ecc2" stroke="#073642" stroke-width="1.5"/><text x="124.0" y="141.0" font-size="22" fill="#073642" font-family="sans-serif" text-anchor="middle" font-weight="bold">2</text><text x="124.0" y="102.0" font-size="12" fill="#93a1a1" font-family="sans-serif" text-anchor="middle">2</text><rect x="152.0" y="110.0" width="56.0" height="48.0" rx="0" fill="#d7ecc2" stroke="#073642" stroke-width="1.5"/><text x="180.0" y="141.0" font-size="22" fill="#073642" font-family="sans-serif" text-anchor="middle" font-weight="bold">3</text><text x="180.0" y="102.0" font-size="12" fill="#93a1a1" font-family="sans-serif" text-anchor="middle">3</text><rect x="208.0" y="110.0" width="56.0" height="48.0" rx="0" fill="#d7ecc2" stroke="#073642" stroke-width="1.5"/><text x="236.0" y="141.0" font-size="22" fill="#073642" font-family="sans-serif" text-anchor="middle" font-weight="bold">4</text><text x="236.0" y="102.0" font-size="12" fill="#93a1a1" font-family="sans-serif" text-anchor="middle">4</text><rect x="264.0" y="110.0" width="56.0" height="48.0" rx="0" fill="#d7ecc2" stroke="#073642" stroke-width="1.5"/><text x="292.0" y="141.0" font-size="22" fill="#073642" font-family="sans-serif" text-anchor="middle" font-weight="bold">5</text><text x="292.0" y="102.0" font-size="12" fill="#93a1a1" font-family="sans-serif" text-anchor="middle">5</text><rect x="320.0" y="110.0" width="56.0" height="48.0" rx="0" fill="#d7ecc2" stroke="#073642" stroke-width="1.5"/><text x="348.0" y="141.0" font-size="22" fill="#073642" font-family="sans-serif" text-anchor="middle" font-weight="bold">6</text><text x="348.0" y="102.0" font-size="12" fill="#93a1a1" font-family="sans-serif" text-anchor="middle">6</text><rect x="376.0" y="110.0" width="56.0" height="48.0" rx="0" fill="#d7ecc2" stroke="#073642" stroke-width="1.5"/><text x="404.0" y="141.0" font-size="22" fill="#073642" font-family="sans-serif" text-anchor="middle" font-weight="bold">7</text><text x="404.0" y="102.0" font-size="12" fill="#93a1a1" font-family="sans-serif" text-anchor="middle">7</text><rect x="432.0" y="110.0" width="56.0" height="48.0" rx="0" fill="#d7ecc2" stroke="#073642" stroke-width="1.5"/><text x="460.0" y="141.0" font-size="22" fill="#073642" font-family="sans-serif" text-anchor="middle" font-weight="bold">8</text><text x="460.0" y="102.0" font-size="12" fill="#93a1a1" font-family="sans-serif" text-anchor="middle">8</text><text x="40.0" y="200.0" font-size="12" fill="#93a1a1" font-family="sans-serif" text-anchor="start">giallo: chiamata attiva · verde: pivot al suo posto</text><rect x="512.0" y="242.0" width="280.0" height="98.0" rx="4" fill="#ffffff" stroke="#93a1a1" stroke-width="1"/><text x="520.0" y="260.0" font-size="13" fill="#073642" font-family="monospace" text-anchor="start"> 1  if p&lt;r</text><text x="520.0" y="281.0" font-size="13" fill="#073642" font-family="monospace" text-anchor="start"> 2      q ← Partition (A,p,r)</text><text x="520.0" y="302.0" font-size="13" fill="#073642" font-family="monospace" text-anchor="start"> 3      Quicksort (A,p,q-1)</text><text x="520.0" y="323.0" font-size="13" fill="#073642" font-family="monospace" text-anchor="start"> 4      Quicksort (A,q+1,r)</text><text x="20.0" y="374.0" font-size="14" fill="#073642" font-family="sans-serif" text-anchor="start">Passo 10/10 — ordinato sul posto: ⟨1, 2, 3, 4, 5, 6, 7, 8⟩ (Combine: niente da fare)</text><rect x="20.0" y="386.0" width="780.0" height="5.0" rx="2" fill="#268bd2" stroke="none" stroke-width="1.5"/></g></svg>
